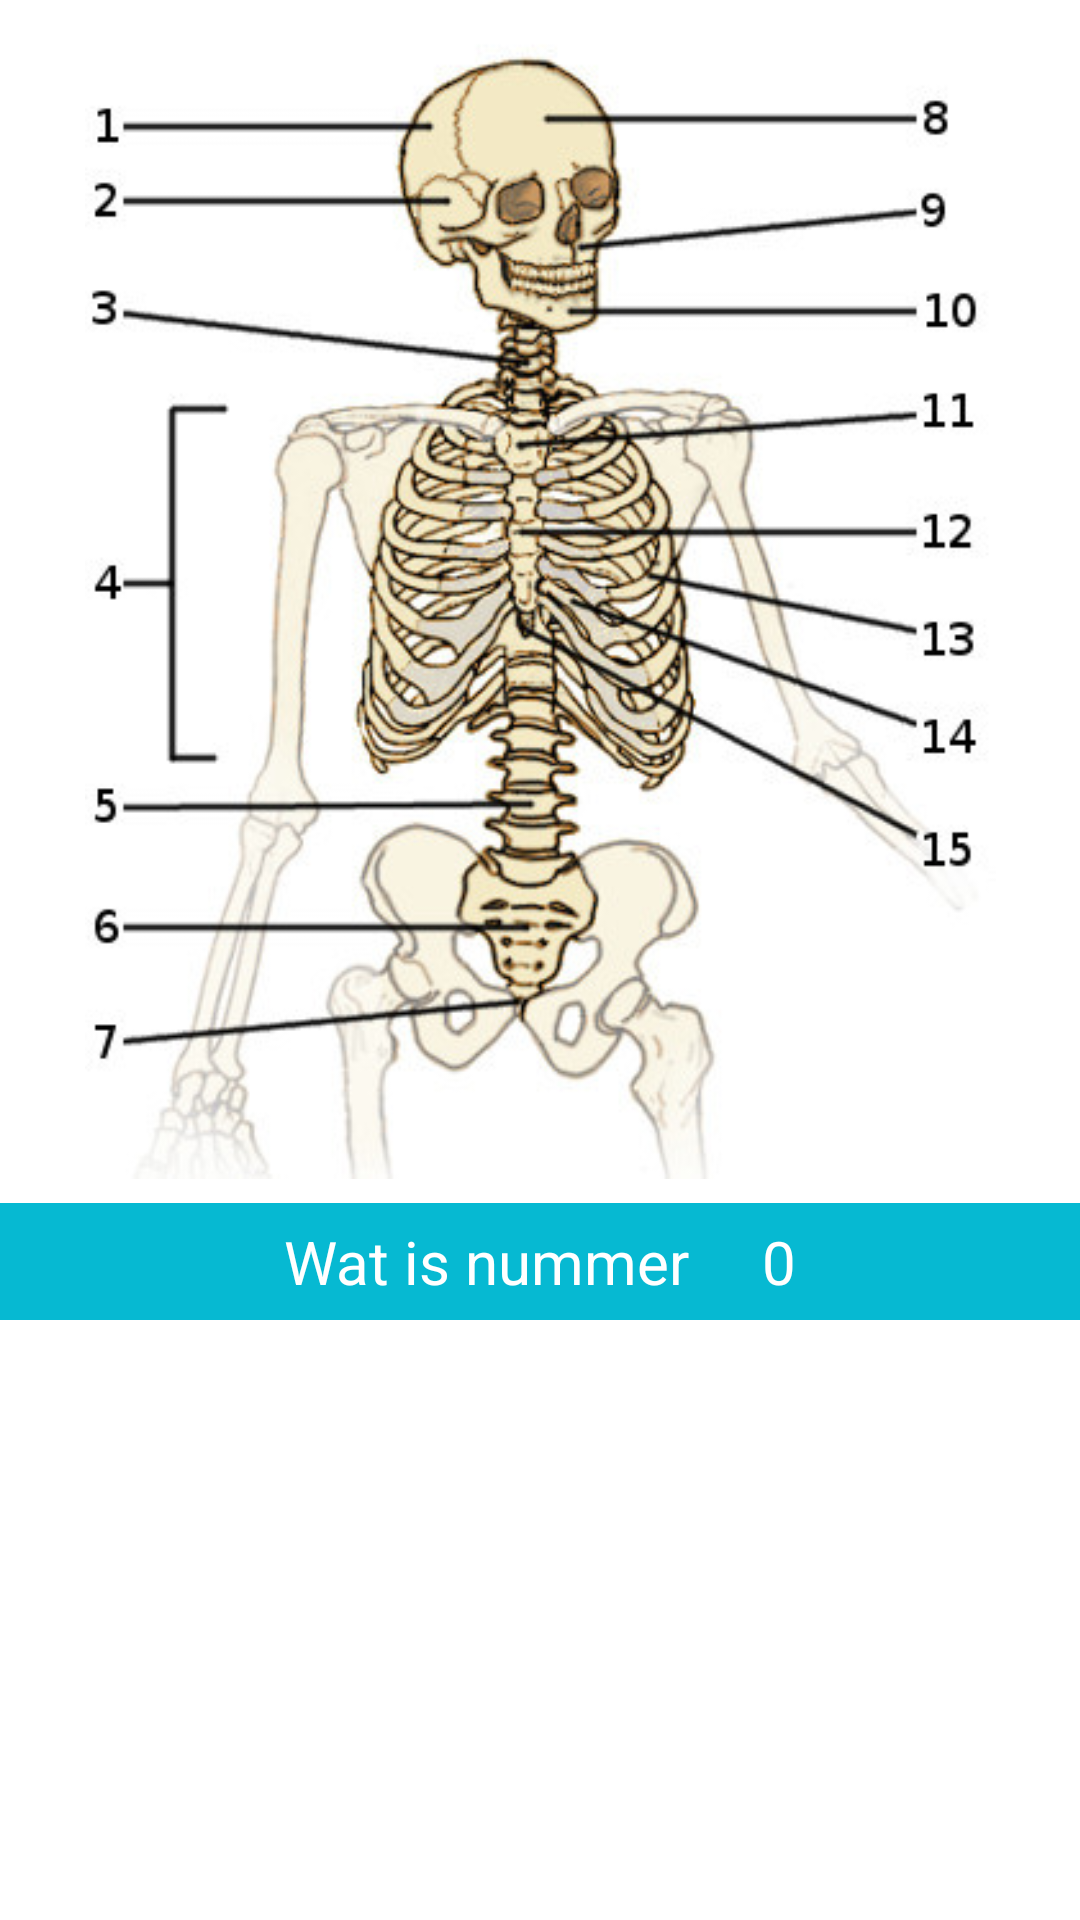

Produce the Android XML layout that renders to this screen, including the resource entries it uses.
<!-- AndroidManifest.xml: application theme Theme.AnatomieApp -->
<!-- res/layout/fragment_level2.xml -->
<?xml version="1.0" encoding="utf-8"?>
<androidx.constraintlayout.widget.ConstraintLayout xmlns:android="http://schemas.android.com/apk/res/android"
    xmlns:app="http://schemas.android.com/apk/res-auto"
    xmlns:tools="http://schemas.android.com/tools"
    android:layout_width="match_parent"
    android:layout_height="match_parent"
    tools:context=".ui.level2.Level2">

    <ImageView
        android:layout_width="wrap_content"
        android:layout_height="0dp"
        android:layout_marginTop="8dp"
        android:layout_marginBottom="8dp"
        android:src="@drawable/skeleton_axial"
        app:layout_constraintBottom_toTopOf="@+id/imageView"
        app:layout_constraintEnd_toEndOf="parent"
        app:layout_constraintStart_toStartOf="parent"
        app:layout_constraintTop_toTopOf="parent" />

    <ImageView
        android:id="@+id/imageView"
        android:layout_width="0dp"
        android:layout_height="39dp"
        android:layout_marginBottom="200dp"
        android:cropToPadding="true"
        android:src="@color/darkturquoise"
        app:layout_constraintBottom_toBottomOf="parent"
        app:layout_constraintEnd_toEndOf="parent"
        app:layout_constraintHorizontal_bias="0.0"
        app:layout_constraintStart_toStartOf="parent" />

    <LinearLayout
        android:layout_width="0dp"
        android:layout_height="0dp"
        android:orientation="horizontal"
        app:layout_constraintBottom_toBottomOf="@+id/imageView"
        app:layout_constraintEnd_toEndOf="@+id/imageView"
        app:layout_constraintHorizontal_bias="0.497"
        app:layout_constraintStart_toStartOf="parent"
        android:gravity="center"
        app:layout_constraintTop_toTopOf="@+id/imageView">

        <TextView
            android:layout_width="wrap_content"
            android:layout_height="wrap_content"
            android:text="@string/wat_is_nummer"
            android:textColor="#FFFFFF"
            android:textSize="20sp" />

        <TextView
            android:id="@+id/questionNumber"
            android:layout_width="wrap_content"
            android:layout_height="wrap_content"
            android:layout_marginStart="24dp"
            android:text="0"
            android:textColor="#FFFFFF"
            android:textSize="20sp" />

    </LinearLayout>

    <androidx.recyclerview.widget.RecyclerView
        android:id="@+id/rvAnswers"
        android:layout_width="0dp"
        android:layout_height="0dp"
        app:layout_constraintBottom_toBottomOf="parent"
        app:layout_constraintEnd_toEndOf="parent"
        app:layout_constraintStart_toStartOf="parent"
        app:layout_constraintTop_toBottomOf="@+id/imageView" />


</androidx.constraintlayout.widget.ConstraintLayout>
<!-- resources referenced by this layout -->
<resources>
  <color name="darkturquoise">#06b9d2</color>
  <!-- drawable skeleton_axial: jpg bitmap (drawable, 56994 bytes) -->
  <string name="wat_is_nummer">Wat is nummer</string>
  <style name="Theme.AnatomieApp" parent="Theme.MaterialComponents.DayNight.DarkActionBar">
          
          <item name="colorPrimary">@color/purple_500</item>
          <item name="colorPrimaryVariant">@color/purple_700</item>
          <item name="colorOnPrimary">@color/white</item>
          
          <item name="colorSecondary">@color/teal_200</item>
          <item name="colorSecondaryVariant">@color/teal_700</item>
          <item name="colorOnSecondary">@color/black</item>
          
          <item name="android:statusBarColor" tools:targetApi="l">?attr/colorPrimaryVariant</item>
          
      </style>
  <color name="purple_500">#FF6200EE</color>
  <color name="purple_700">#FF3700B3</color>
  <color name="white">#FFFFFFFF</color>
  <color name="teal_200">#FF03DAC5</color>
  <color name="teal_700">#FF018786</color>
  <color name="black">#FF000000</color>
</resources>
